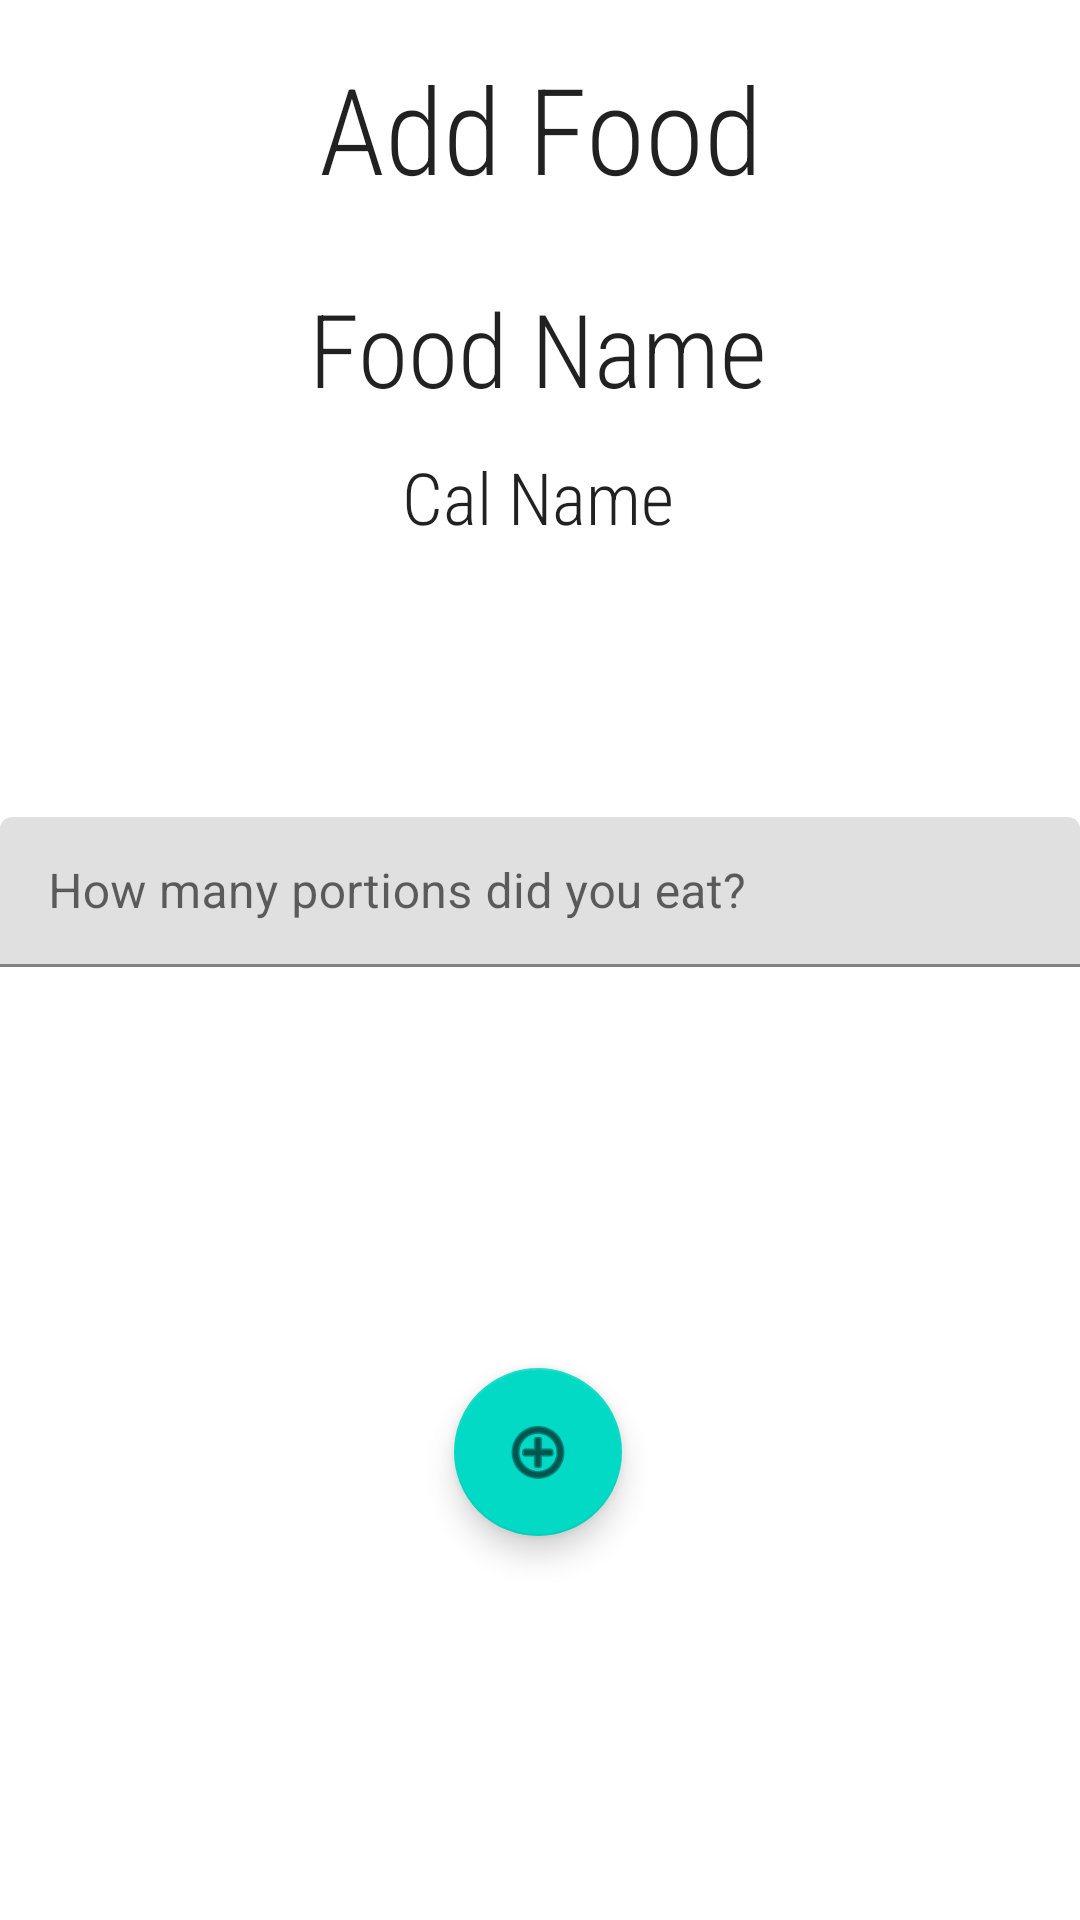

Produce the Android XML layout that renders to this screen, including the resource entries it uses.
<!-- AndroidManifest.xml: application theme Theme.FitLog -->
<!-- res/layout/activity_some2.xml -->
<?xml version="1.0" encoding="utf-8"?>
<androidx.constraintlayout.widget.ConstraintLayout xmlns:android="http://schemas.android.com/apk/res/android"
    xmlns:app="http://schemas.android.com/apk/res-auto"
    xmlns:tools="http://schemas.android.com/tools"
    android:layout_width="match_parent"
    android:layout_height="match_parent"
    tools:context=".SomeActivity2">

    <com.google.android.material.floatingactionbutton.FloatingActionButton
        android:id="@+id/fab"
        android:layout_width="wrap_content"
        android:layout_height="wrap_content"
        android:layout_marginBottom="128dp"
        android:clickable="true"
        android:contentDescription="add"
        android:src="@android:drawable/ic_menu_add"
        app:layout_constraintBottom_toBottomOf="parent"
        app:layout_constraintEnd_toEndOf="parent"
        app:layout_constraintHorizontal_bias="0.498"
        app:layout_constraintStart_toStartOf="parent"
        tools:ignore="ImageContrastCheck" />

    <com.google.android.material.textfield.TextInputLayout
        android:id="@+id/repsTxt"
        android:layout_width="match_parent"
        android:layout_height="wrap_content"
        app:layout_constraintBottom_toTopOf="@+id/fab"
        app:layout_constraintStart_toStartOf="parent"
        app:layout_constraintTop_toBottomOf="@+id/FoodName">

        <com.google.android.material.textfield.TextInputEditText
            android:id="@+id/portionEditTxt"
            android:layout_width="match_parent"
            android:layout_height="50dp"
            android:hint="How many portions did you eat?"
            android:inputType="text"
            android:maxLines="1"
            android:textAlignment="center"
            tools:ignore="TouchTargetSizeCheck" />
    </com.google.android.material.textfield.TextInputLayout>

    <TextView
        android:id="@+id/textView5"
        android:layout_width="wrap_content"
        android:layout_height="wrap_content"
        android:layout_marginTop="16dp"
        android:fontFamily="sans-serif-condensed-light"
        android:text="Add Food"
        android:textAppearance="@style/TextAppearance.AppCompat.Large"
        android:textSize="40sp"
        app:layout_constraintEnd_toEndOf="parent"
        app:layout_constraintStart_toStartOf="parent"
        app:layout_constraintTop_toTopOf="parent" />

    <TextView
        android:id="@+id/FoodName"
        android:layout_width="wrap_content"
        android:layout_height="wrap_content"
        android:layout_marginTop="24dp"
        android:fontFamily="sans-serif-condensed-light"
        android:text="Food Name"
        android:textAppearance="@style/TextAppearance.AppCompat.Large"
        android:textSize="34sp"
        app:layout_constraintEnd_toEndOf="parent"
        app:layout_constraintHorizontal_bias="0.497"
        app:layout_constraintStart_toStartOf="parent"
        app:layout_constraintTop_toBottomOf="@+id/textView5" />

    <TextView
        android:id="@+id/CalName"
        android:layout_width="wrap_content"
        android:layout_height="wrap_content"
        android:layout_marginTop="80dp"
        android:fontFamily="sans-serif-condensed-light"
        android:text="Cal Name"
        android:textAppearance="@style/TextAppearance.AppCompat.Large"
        android:textSize="24sp"
        app:layout_constraintEnd_toEndOf="parent"
        app:layout_constraintHorizontal_bias="0.498"
        app:layout_constraintStart_toStartOf="parent"
        app:layout_constraintTop_toBottomOf="@+id/textView5" />
</androidx.constraintlayout.widget.ConstraintLayout>
<!-- resources referenced by this layout -->
<resources>
  <style name="Theme.FitLog" parent="Theme.MaterialComponents.DayNight.DarkActionBar">
          
          <item name="colorPrimary">@color/logoblue</item>
          <item name="colorPrimaryVariant">@color/skyblue</item>
          <item name="colorOnPrimary">@color/white</item>
          
          <item name="colorSecondary">@color/teal_200</item>
          <item name="colorSecondaryVariant">@color/teal_700</item>
          <item name="colorOnSecondary">@color/black</item>
          
          <item name="android:statusBarColor" tools:targetApi="l">?attr/colorPrimaryVariant</item>
          
      </style>
  <color name="logoblue">#4380be</color>
  <color name="skyblue">#0091ff</color>
  <color name="white">#FFFFFFFF</color>
  <color name="teal_200">#FF03DAC5</color>
  <color name="teal_700">#FF018786</color>
  <color name="black">#FF000000</color>
</resources>
